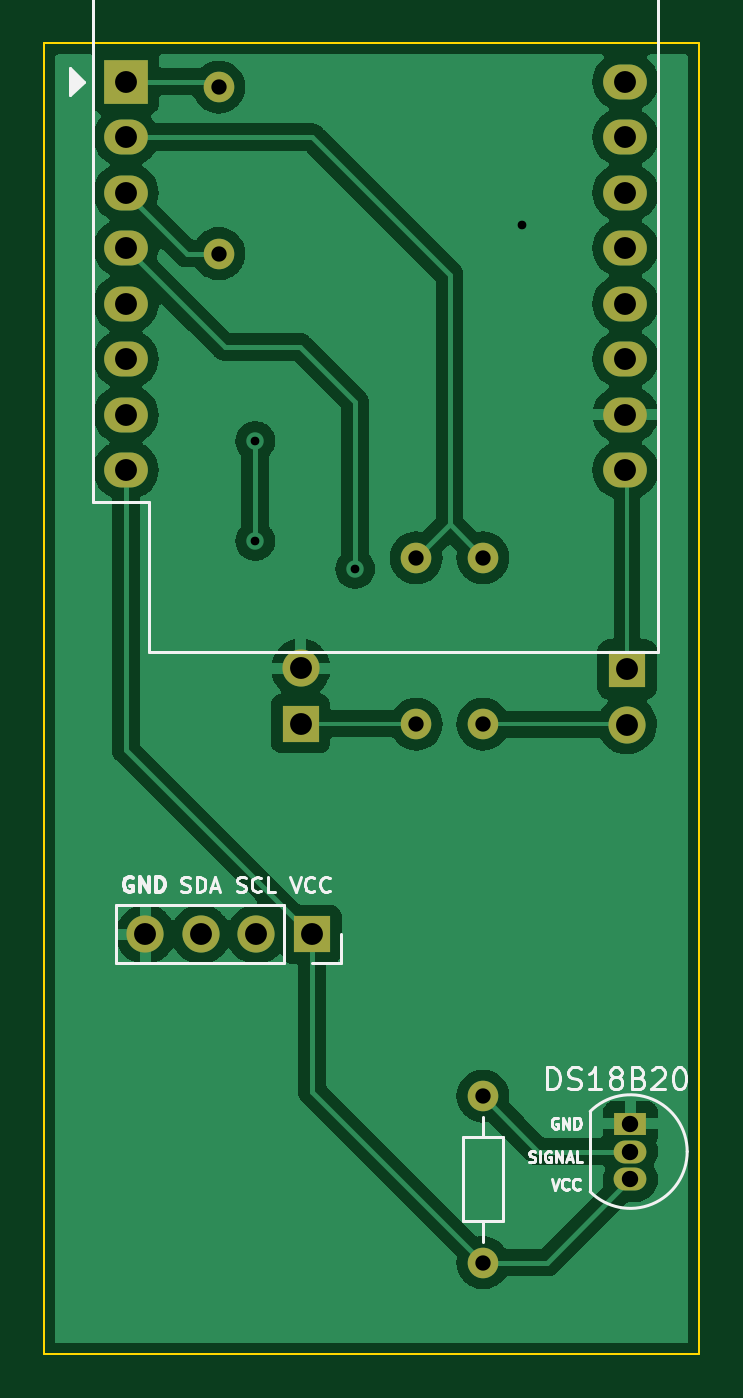
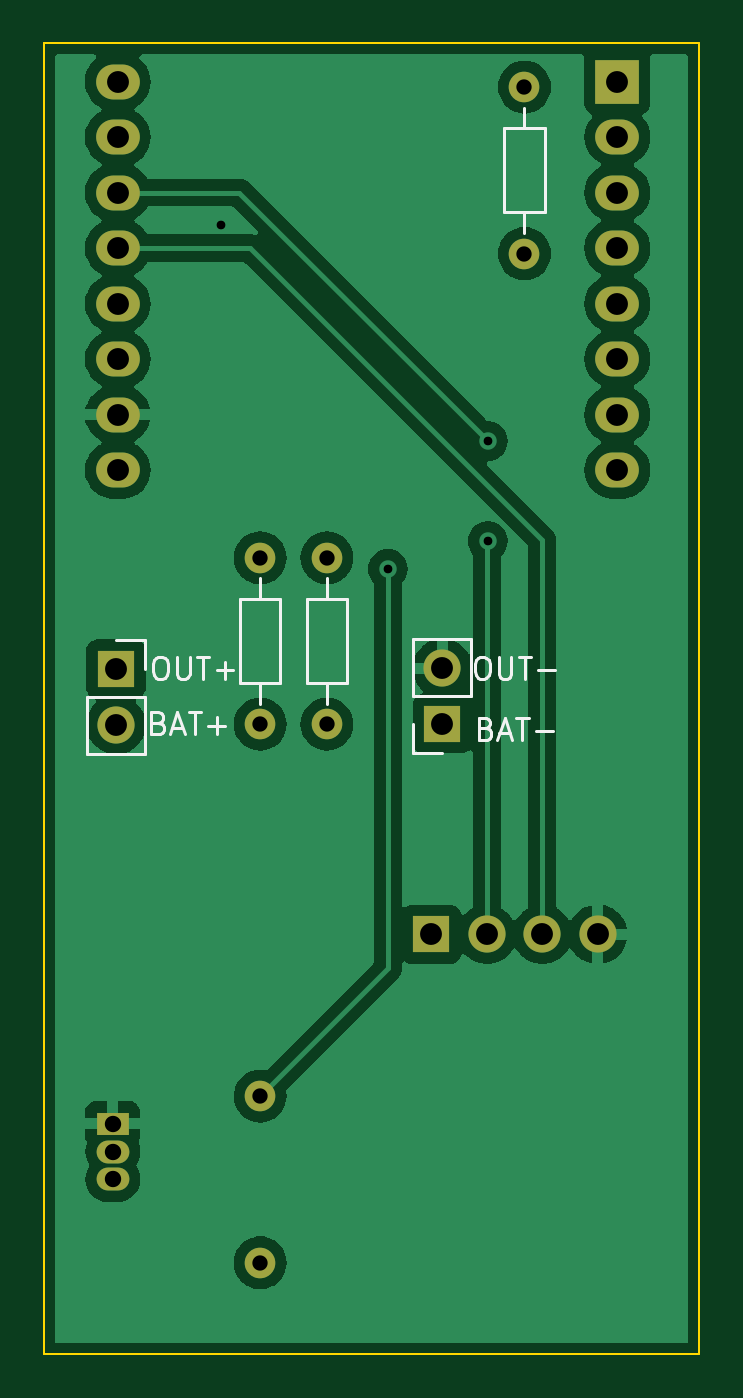
Circuit board: 11 layer files. Board 30.0 x 60.0 mm.
- bottom_copper: PCB_zavrsni-B_Cu.gbr (73671 bytes)
- bottom_mask: PCB_zavrsni-B_Mask.gbr (1890 bytes)
- paste: PCB_zavrsni-B_Paste.gbr (473 bytes)
- bottom_silk: PCB_zavrsni-B_Silkscreen.gbr (5533 bytes)
- outline: PCB_zavrsni-Edge_Cuts.gbr (718 bytes)
- top_copper: PCB_zavrsni-F_Cu.gbr (78202 bytes)
- top_mask: PCB_zavrsni-F_Mask.gbr (1890 bytes)
- paste: PCB_zavrsni-F_Paste.gbr (473 bytes)
- top_silk: PCB_zavrsni-F_Silkscreen.gbr (12326 bytes)
- drill: PCB_zavrsni-NPTH.drl (285 bytes)
- drill: PCB_zavrsni-PTH.drl (1129 bytes)

=== bottom_copper: PCB_zavrsni-B_Cu.gbr (73671 bytes, source omitted) ===
=== bottom_mask: PCB_zavrsni-B_Mask.gbr ===
%TF.GenerationSoftware,KiCad,Pcbnew,(6.0.9)*%
%TF.CreationDate,2023-04-16T11:33:15+02:00*%
%TF.ProjectId,PCB_zavrsni,5043425f-7a61-4767-9273-6e692e6b6963,rev?*%
%TF.SameCoordinates,Original*%
%TF.FileFunction,Soldermask,Bot*%
%TF.FilePolarity,Negative*%
%FSLAX46Y46*%
G04 Gerber Fmt 4.6, Leading zero omitted, Abs format (unit mm)*
G04 Created by KiCad (PCBNEW (6.0.9)) date 2023-04-16 11:33:15*
%MOMM*%
%LPD*%
G01*
G04 APERTURE LIST*
%ADD10C,1.400000*%
%ADD11O,1.400000X1.400000*%
%ADD12R,1.700000X1.700000*%
%ADD13O,1.700000X1.700000*%
%ADD14R,1.500000X1.050000*%
%ADD15O,1.500000X1.050000*%
%ADD16R,2.000000X2.000000*%
%ADD17O,2.000000X1.600000*%
G04 APERTURE END LIST*
D10*
%TO.C,R4*%
X212090000Y-90678000D03*
D11*
X212090000Y-98298000D03*
%TD*%
D12*
%TO.C,J1*%
X204266000Y-83275000D03*
D13*
X201726000Y-83275000D03*
X199186000Y-83275000D03*
X196646000Y-83275000D03*
%TD*%
D14*
%TO.C,U2*%
X218842000Y-91948000D03*
D15*
X218842000Y-93218000D03*
X218842000Y-94488000D03*
%TD*%
D16*
%TO.C,U1*%
X195750000Y-44250000D03*
D17*
X195750000Y-46790000D03*
X195750000Y-49330000D03*
X195750000Y-51870000D03*
X195750000Y-54410000D03*
X195750000Y-56950000D03*
X195750000Y-59490000D03*
X195750000Y-62030000D03*
X218610000Y-62030000D03*
X218610000Y-59490000D03*
X218610000Y-56950000D03*
X218610000Y-54410000D03*
X218610000Y-51870000D03*
X218610000Y-49330000D03*
X218610000Y-46790000D03*
X218610000Y-44250000D03*
%TD*%
D10*
%TO.C,R3*%
X200000000Y-44500000D03*
D11*
X200000000Y-52120000D03*
%TD*%
D12*
%TO.C,J4*%
X203758000Y-73640000D03*
D13*
X203758000Y-71100000D03*
%TD*%
D10*
%TO.C,R2*%
X209042000Y-73660000D03*
D11*
X209042000Y-66040000D03*
%TD*%
D10*
%TO.C,R1*%
X212090000Y-73660000D03*
D11*
X212090000Y-66040000D03*
%TD*%
D12*
%TO.C,J3*%
X218694000Y-71140000D03*
D13*
X218694000Y-73680000D03*
%TD*%
M02*

=== paste: PCB_zavrsni-B_Paste.gbr ===
%TF.GenerationSoftware,KiCad,Pcbnew,(6.0.9)*%
%TF.CreationDate,2023-04-16T11:33:15+02:00*%
%TF.ProjectId,PCB_zavrsni,5043425f-7a61-4767-9273-6e692e6b6963,rev?*%
%TF.SameCoordinates,Original*%
%TF.FileFunction,Paste,Bot*%
%TF.FilePolarity,Positive*%
%FSLAX46Y46*%
G04 Gerber Fmt 4.6, Leading zero omitted, Abs format (unit mm)*
G04 Created by KiCad (PCBNEW (6.0.9)) date 2023-04-16 11:33:15*
%MOMM*%
%LPD*%
G01*
G04 APERTURE LIST*
G04 APERTURE END LIST*
M02*

=== bottom_silk: PCB_zavrsni-B_Silkscreen.gbr ===
%TF.GenerationSoftware,KiCad,Pcbnew,(6.0.9)*%
%TF.CreationDate,2023-04-16T11:33:15+02:00*%
%TF.ProjectId,PCB_zavrsni,5043425f-7a61-4767-9273-6e692e6b6963,rev?*%
%TF.SameCoordinates,Original*%
%TF.FileFunction,Legend,Bot*%
%TF.FilePolarity,Positive*%
%FSLAX46Y46*%
G04 Gerber Fmt 4.6, Leading zero omitted, Abs format (unit mm)*
G04 Created by KiCad (PCBNEW (6.0.9)) date 2023-04-16 11:33:15*
%MOMM*%
%LPD*%
G01*
G04 APERTURE LIST*
%ADD10C,0.150000*%
%ADD11C,0.120000*%
G04 APERTURE END LIST*
D10*
X216757047Y-70572380D02*
X216566571Y-70572380D01*
X216471333Y-70620000D01*
X216376095Y-70715238D01*
X216328476Y-70905714D01*
X216328476Y-71239047D01*
X216376095Y-71429523D01*
X216471333Y-71524761D01*
X216566571Y-71572380D01*
X216757047Y-71572380D01*
X216852285Y-71524761D01*
X216947523Y-71429523D01*
X216995142Y-71239047D01*
X216995142Y-70905714D01*
X216947523Y-70715238D01*
X216852285Y-70620000D01*
X216757047Y-70572380D01*
X215899904Y-70572380D02*
X215899904Y-71381904D01*
X215852285Y-71477142D01*
X215804666Y-71524761D01*
X215709428Y-71572380D01*
X215518952Y-71572380D01*
X215423714Y-71524761D01*
X215376095Y-71477142D01*
X215328476Y-71381904D01*
X215328476Y-70572380D01*
X214995142Y-70572380D02*
X214423714Y-70572380D01*
X214709428Y-71572380D02*
X214709428Y-70572380D01*
X214090380Y-71191428D02*
X213328476Y-71191428D01*
X213709428Y-71572380D02*
X213709428Y-70810476D01*
X216749142Y-73588571D02*
X216606285Y-73636190D01*
X216558666Y-73683809D01*
X216511047Y-73779047D01*
X216511047Y-73921904D01*
X216558666Y-74017142D01*
X216606285Y-74064761D01*
X216701523Y-74112380D01*
X217082476Y-74112380D01*
X217082476Y-73112380D01*
X216749142Y-73112380D01*
X216653904Y-73160000D01*
X216606285Y-73207619D01*
X216558666Y-73302857D01*
X216558666Y-73398095D01*
X216606285Y-73493333D01*
X216653904Y-73540952D01*
X216749142Y-73588571D01*
X217082476Y-73588571D01*
X216130095Y-73826666D02*
X215653904Y-73826666D01*
X216225333Y-74112380D02*
X215892000Y-73112380D01*
X215558666Y-74112380D01*
X215368190Y-73112380D02*
X214796761Y-73112380D01*
X215082476Y-74112380D02*
X215082476Y-73112380D01*
X214463428Y-73731428D02*
X213701523Y-73731428D01*
X214082476Y-74112380D02*
X214082476Y-73350476D01*
X202025047Y-70572380D02*
X201834571Y-70572380D01*
X201739333Y-70620000D01*
X201644095Y-70715238D01*
X201596476Y-70905714D01*
X201596476Y-71239047D01*
X201644095Y-71429523D01*
X201739333Y-71524761D01*
X201834571Y-71572380D01*
X202025047Y-71572380D01*
X202120285Y-71524761D01*
X202215523Y-71429523D01*
X202263142Y-71239047D01*
X202263142Y-70905714D01*
X202215523Y-70715238D01*
X202120285Y-70620000D01*
X202025047Y-70572380D01*
X201167904Y-70572380D02*
X201167904Y-71381904D01*
X201120285Y-71477142D01*
X201072666Y-71524761D01*
X200977428Y-71572380D01*
X200786952Y-71572380D01*
X200691714Y-71524761D01*
X200644095Y-71477142D01*
X200596476Y-71381904D01*
X200596476Y-70572380D01*
X200263142Y-70572380D02*
X199691714Y-70572380D01*
X199977428Y-71572380D02*
X199977428Y-70572380D01*
X199358380Y-71191428D02*
X198596476Y-71191428D01*
X201763142Y-73842571D02*
X201620285Y-73890190D01*
X201572666Y-73937809D01*
X201525047Y-74033047D01*
X201525047Y-74175904D01*
X201572666Y-74271142D01*
X201620285Y-74318761D01*
X201715523Y-74366380D01*
X202096476Y-74366380D01*
X202096476Y-73366380D01*
X201763142Y-73366380D01*
X201667904Y-73414000D01*
X201620285Y-73461619D01*
X201572666Y-73556857D01*
X201572666Y-73652095D01*
X201620285Y-73747333D01*
X201667904Y-73794952D01*
X201763142Y-73842571D01*
X202096476Y-73842571D01*
X201144095Y-74080666D02*
X200667904Y-74080666D01*
X201239333Y-74366380D02*
X200906000Y-73366380D01*
X200572666Y-74366380D01*
X200382190Y-73366380D02*
X199810761Y-73366380D01*
X200096476Y-74366380D02*
X200096476Y-73366380D01*
X199477428Y-73985428D02*
X198715523Y-73985428D01*
D11*
%TO.C,R3*%
X199080000Y-50230000D02*
X199080000Y-46390000D01*
X199080000Y-46390000D02*
X200920000Y-46390000D01*
X200920000Y-46390000D02*
X200920000Y-50230000D01*
X200000000Y-51180000D02*
X200000000Y-50230000D01*
X200000000Y-45440000D02*
X200000000Y-46390000D01*
X200920000Y-50230000D02*
X199080000Y-50230000D01*
%TO.C,J4*%
X205088000Y-72370000D02*
X205088000Y-69770000D01*
X202428000Y-72370000D02*
X205088000Y-72370000D01*
X202428000Y-69770000D02*
X205088000Y-69770000D01*
X202428000Y-72370000D02*
X202428000Y-69770000D01*
X203758000Y-74970000D02*
X205088000Y-74970000D01*
X205088000Y-74970000D02*
X205088000Y-73640000D01*
%TO.C,R2*%
X209962000Y-67930000D02*
X209962000Y-71770000D01*
X209042000Y-66980000D02*
X209042000Y-67930000D01*
X208122000Y-67930000D02*
X209962000Y-67930000D01*
X209962000Y-71770000D02*
X208122000Y-71770000D01*
X209042000Y-72720000D02*
X209042000Y-71770000D01*
X208122000Y-71770000D02*
X208122000Y-67930000D01*
%TO.C,R1*%
X211170000Y-67930000D02*
X213010000Y-67930000D01*
X212090000Y-66980000D02*
X212090000Y-67930000D01*
X213010000Y-67930000D02*
X213010000Y-71770000D01*
X212090000Y-72720000D02*
X212090000Y-71770000D01*
X211170000Y-71770000D02*
X211170000Y-67930000D01*
X213010000Y-71770000D02*
X211170000Y-71770000D01*
%TO.C,J3*%
X217364000Y-69810000D02*
X217364000Y-71140000D01*
X220024000Y-72410000D02*
X220024000Y-75010000D01*
X220024000Y-75010000D02*
X217364000Y-75010000D01*
X218694000Y-69810000D02*
X217364000Y-69810000D01*
X217364000Y-72410000D02*
X217364000Y-75010000D01*
X220024000Y-72410000D02*
X217364000Y-72410000D01*
%TD*%
M02*

=== outline: PCB_zavrsni-Edge_Cuts.gbr ===
%TF.GenerationSoftware,KiCad,Pcbnew,(6.0.9)*%
%TF.CreationDate,2023-04-16T11:33:15+02:00*%
%TF.ProjectId,PCB_zavrsni,5043425f-7a61-4767-9273-6e692e6b6963,rev?*%
%TF.SameCoordinates,Original*%
%TF.FileFunction,Profile,NP*%
%FSLAX46Y46*%
G04 Gerber Fmt 4.6, Leading zero omitted, Abs format (unit mm)*
G04 Created by KiCad (PCBNEW (6.0.9)) date 2023-04-16 11:33:15*
%MOMM*%
%LPD*%
G01*
G04 APERTURE LIST*
%TA.AperFunction,Profile*%
%ADD10C,0.100000*%
%TD*%
G04 APERTURE END LIST*
D10*
X192000000Y-42500000D02*
X222000000Y-42500000D01*
X222000000Y-42500000D02*
X222000000Y-102500000D01*
X222000000Y-102500000D02*
X192000000Y-102500000D01*
X192000000Y-102500000D02*
X192000000Y-42500000D01*
M02*

=== top_copper: PCB_zavrsni-F_Cu.gbr (78202 bytes, source omitted) ===
=== top_mask: PCB_zavrsni-F_Mask.gbr ===
%TF.GenerationSoftware,KiCad,Pcbnew,(6.0.9)*%
%TF.CreationDate,2023-04-16T11:33:15+02:00*%
%TF.ProjectId,PCB_zavrsni,5043425f-7a61-4767-9273-6e692e6b6963,rev?*%
%TF.SameCoordinates,Original*%
%TF.FileFunction,Soldermask,Top*%
%TF.FilePolarity,Negative*%
%FSLAX46Y46*%
G04 Gerber Fmt 4.6, Leading zero omitted, Abs format (unit mm)*
G04 Created by KiCad (PCBNEW (6.0.9)) date 2023-04-16 11:33:15*
%MOMM*%
%LPD*%
G01*
G04 APERTURE LIST*
%ADD10C,1.400000*%
%ADD11O,1.400000X1.400000*%
%ADD12R,1.700000X1.700000*%
%ADD13O,1.700000X1.700000*%
%ADD14R,1.500000X1.050000*%
%ADD15O,1.500000X1.050000*%
%ADD16R,2.000000X2.000000*%
%ADD17O,2.000000X1.600000*%
G04 APERTURE END LIST*
D10*
%TO.C,R4*%
X212090000Y-90678000D03*
D11*
X212090000Y-98298000D03*
%TD*%
D12*
%TO.C,J1*%
X204266000Y-83275000D03*
D13*
X201726000Y-83275000D03*
X199186000Y-83275000D03*
X196646000Y-83275000D03*
%TD*%
D14*
%TO.C,U2*%
X218842000Y-91948000D03*
D15*
X218842000Y-93218000D03*
X218842000Y-94488000D03*
%TD*%
D16*
%TO.C,U1*%
X195750000Y-44250000D03*
D17*
X195750000Y-46790000D03*
X195750000Y-49330000D03*
X195750000Y-51870000D03*
X195750000Y-54410000D03*
X195750000Y-56950000D03*
X195750000Y-59490000D03*
X195750000Y-62030000D03*
X218610000Y-62030000D03*
X218610000Y-59490000D03*
X218610000Y-56950000D03*
X218610000Y-54410000D03*
X218610000Y-51870000D03*
X218610000Y-49330000D03*
X218610000Y-46790000D03*
X218610000Y-44250000D03*
%TD*%
D10*
%TO.C,R3*%
X200000000Y-44500000D03*
D11*
X200000000Y-52120000D03*
%TD*%
D12*
%TO.C,J4*%
X203758000Y-73640000D03*
D13*
X203758000Y-71100000D03*
%TD*%
D10*
%TO.C,R2*%
X209042000Y-73660000D03*
D11*
X209042000Y-66040000D03*
%TD*%
D10*
%TO.C,R1*%
X212090000Y-73660000D03*
D11*
X212090000Y-66040000D03*
%TD*%
D12*
%TO.C,J3*%
X218694000Y-71140000D03*
D13*
X218694000Y-73680000D03*
%TD*%
M02*

=== paste: PCB_zavrsni-F_Paste.gbr ===
%TF.GenerationSoftware,KiCad,Pcbnew,(6.0.9)*%
%TF.CreationDate,2023-04-16T11:33:15+02:00*%
%TF.ProjectId,PCB_zavrsni,5043425f-7a61-4767-9273-6e692e6b6963,rev?*%
%TF.SameCoordinates,Original*%
%TF.FileFunction,Paste,Top*%
%TF.FilePolarity,Positive*%
%FSLAX46Y46*%
G04 Gerber Fmt 4.6, Leading zero omitted, Abs format (unit mm)*
G04 Created by KiCad (PCBNEW (6.0.9)) date 2023-04-16 11:33:15*
%MOMM*%
%LPD*%
G01*
G04 APERTURE LIST*
G04 APERTURE END LIST*
M02*

=== top_silk: PCB_zavrsni-F_Silkscreen.gbr (12326 bytes, source omitted) ===
=== drill: PCB_zavrsni-NPTH.drl ===
M48
; DRILL file {KiCad (6.0.9)} date Sun Apr 16 11:33:17 2023
; FORMAT={-:-/ absolute / inch / decimal}
; #@! TF.CreationDate,2023-04-16T11:33:17+02:00
; #@! TF.GenerationSoftware,Kicad,Pcbnew,(6.0.9)
; #@! TF.FileFunction,NonPlated,1,2,NPTH
FMAT,2
INCH
%
G90
G05
T0
M30

=== drill: PCB_zavrsni-PTH.drl ===
M48
; DRILL file {KiCad (6.0.9)} date Sun Apr 16 11:33:17 2023
; FORMAT={-:-/ absolute / inch / decimal}
; #@! TF.CreationDate,2023-04-16T11:33:17+02:00
; #@! TF.GenerationSoftware,Kicad,Pcbnew,(6.0.9)
; #@! TF.FileFunction,Plated,1,2,PTH
FMAT,2
INCH
; #@! TA.AperFunction,Plated,PTH,ViaDrill
T1C0.0157
; #@! TA.AperFunction,Plated,PTH,ComponentDrill
T2C0.0276
; #@! TA.AperFunction,Plated,PTH,ComponentDrill
T3C0.0295
; #@! TA.AperFunction,Plated,PTH,ComponentDrill
T4C0.0394
%
G90
G05
T1
X7.94Y-2.39
X7.94Y-2.57
X8.12Y-2.62
X8.42Y-2.0
T2
X7.874Y-1.752
X7.874Y-2.052
X8.23Y-2.6
X8.23Y-2.9
X8.35Y-2.6
X8.35Y-2.9
X8.35Y-3.57
X8.35Y-3.87
T3
X8.6158Y-3.62
X8.6158Y-3.67
X8.6158Y-3.72
T4
X7.7067Y-1.7421
X7.7067Y-1.8421
X7.7067Y-1.9421
X7.7067Y-2.0421
X7.7067Y-2.1421
X7.7067Y-2.2421
X7.7067Y-2.3421
X7.7067Y-2.4421
X7.742Y-3.2785
X7.842Y-3.2785
X7.942Y-3.2785
X8.022Y-2.7992
X8.022Y-2.8992
X8.042Y-3.2785
X8.6067Y-1.7421
X8.6067Y-1.8421
X8.6067Y-1.9421
X8.6067Y-2.0421
X8.6067Y-2.1421
X8.6067Y-2.2421
X8.6067Y-2.3421
X8.6067Y-2.4421
X8.61Y-2.8008
X8.61Y-2.9008
T0
M30

